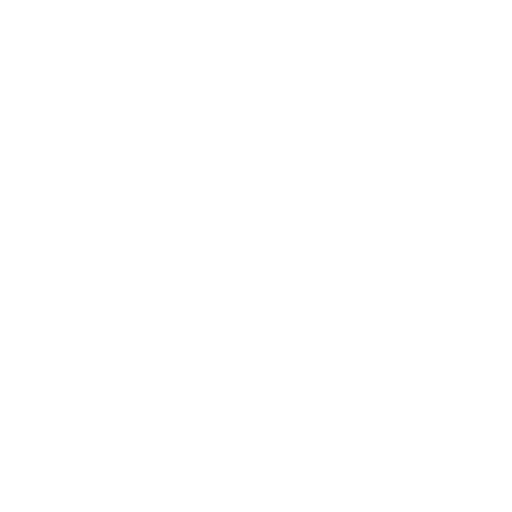
t = 0.00 s
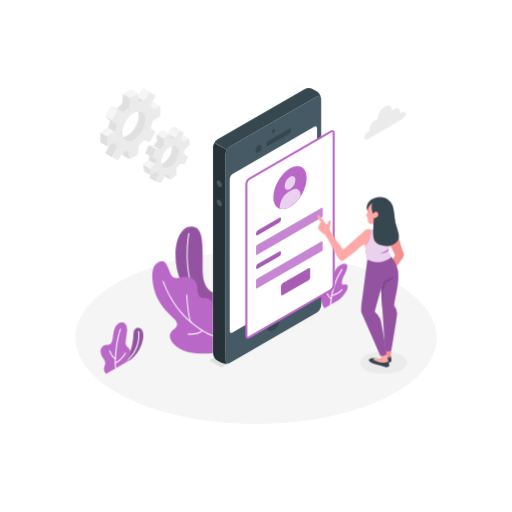
t = 1.00 s
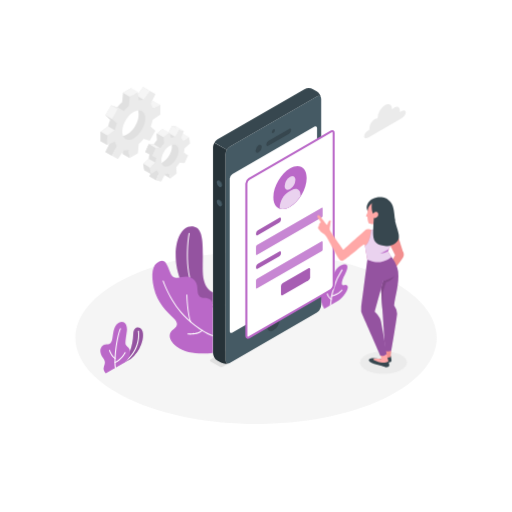
t = 1.09 s
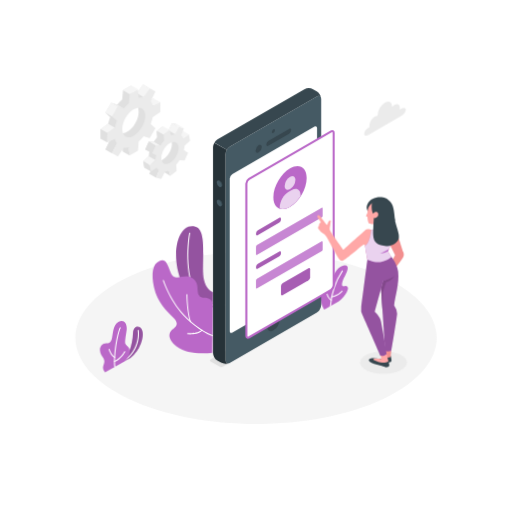
t = 1.28 s
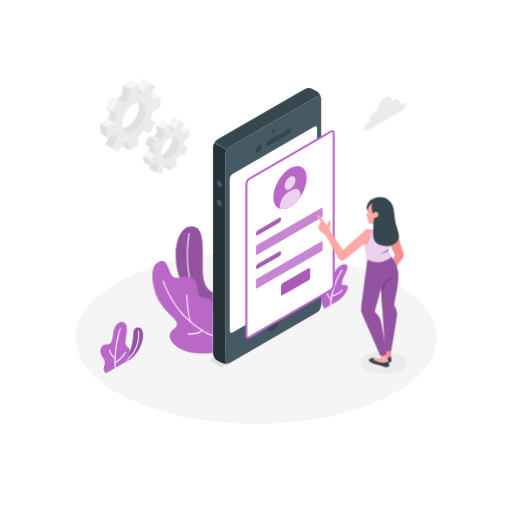
t = 1.66 s
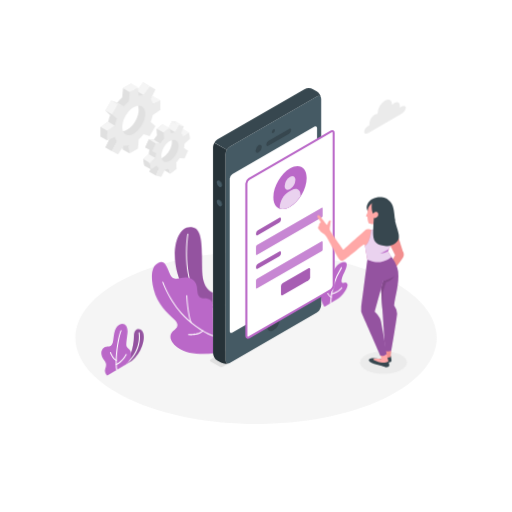
t = 2.07 s

The animated SVG that drew these frames (rendered in a browser with its animation timeline set to each time). Animation: 6 CSS @keyframes rules; one cycle of 2.50 s, repeats indefinitely.

<svg class="animated" id="freepik_stories-mobile-login" xmlns="http://www.w3.org/2000/svg" viewBox="0 0 500 500" version="1.1" xmlns:xlink="http://www.w3.org/1999/xlink" xmlns:svgjs="http://svgjs.com/svgjs"><style>svg#freepik_stories-mobile-login:not(.animated) .animable {opacity: 0;}svg#freepik_stories-mobile-login.animated #freepik--Floor--inject-2 {animation: 1s 1 forwards cubic-bezier(.36,-0.01,.5,1.38) fadeIn;animation-delay: 0s;}svg#freepik_stories-mobile-login.animated #freepik--Shadow--inject-2 {animation: 1s 1 forwards cubic-bezier(.36,-0.01,.5,1.38) slideDown;animation-delay: 0s;}svg#freepik_stories-mobile-login.animated #freepik--Plants--inject-2 {animation: 1s 1 forwards cubic-bezier(.36,-0.01,.5,1.38) slideLeft,1.5s Infinite  linear wind;animation-delay: 0s,1s;}svg#freepik_stories-mobile-login.animated #freepik--Gear--inject-2 {animation: 1s 1 forwards cubic-bezier(.36,-0.01,.5,1.38) lightSpeedRight,1.5s Infinite  linear floating;animation-delay: 0s,1s;}svg#freepik_stories-mobile-login.animated #freepik--Device--inject-2 {animation: 1s 1 forwards cubic-bezier(.36,-0.01,.5,1.38) slideDown;animation-delay: 0s;}svg#freepik_stories-mobile-login.animated #freepik--Character--inject-2 {animation: 1s 1 forwards cubic-bezier(.36,-0.01,.5,1.38) slideDown;animation-delay: 0s;}svg#freepik_stories-mobile-login.animated #freepik--Cloud--inject-2 {animation: 1s 1 forwards cubic-bezier(.36,-0.01,.5,1.38) fadeIn,1.5s Infinite  linear floating;animation-delay: 0s,1s;}            @keyframes fadeIn {                0% {                    opacity: 0;                }                100% {                    opacity: 1;                }            }                    @keyframes slideDown {                0% {                    opacity: 0;                    transform: translateY(-30px);                }                100% {                    opacity: 1;                    transform: translateY(0);                }            }                    @keyframes slideLeft {                0% {                    opacity: 0;                    transform: translateX(-30px);                }                100% {                    opacity: 1;                    transform: translateX(0);                }            }                    @keyframes wind {                0% {                    transform: rotate( 0deg );                }                25% {                    transform: rotate( 1deg );                }                75% {                    transform: rotate( -1deg );                }            }                    @keyframes lightSpeedRight {              from {                transform: translate3d(50%, 0, 0) skewX(-20deg);                opacity: 0;              }              60% {                transform: skewX(10deg);                opacity: 1;              }              80% {                transform: skewX(-2deg);              }              to {                opacity: 1;                transform: translate3d(0, 0, 0);              }            }                    @keyframes floating {                0% {                    opacity: 1;                    transform: translateY(0px);                }                50% {                    transform: translateY(-10px);                }                100% {                    opacity: 1;                    transform: translateY(0px);                }            }        </style><g id="freepik--Floor--inject-2" style="transform-origin: 250px 329.777px 0px;" class="animable"><path d="M125.23,389.24c68.91,32.84,180.63,32.85,249.54,0s68.9-86.09,0-118.93-180.63-32.84-249.54,0S56.33,356.4,125.23,389.24Z" style="fill: rgb(245, 245, 245); transform-origin: 250px 329.777px 0px;" id="elf76blwahfdb" class="animable"></path></g><g id="freepik--Shadow--inject-2" style="transform-origin: 374.53px 354.02px 0px;" class="animable"><ellipse cx="374.53" cy="354.02" rx="22.98" ry="10.95" style="fill: rgb(235, 235, 235); transform-origin: 374.53px 354.02px 0px;" id="elpgvfogz2s37" class="animable"></ellipse></g><g id="freepik--Plants--inject-2" style="transform-origin: 218.959px 293.123px 0px;" class="animable"><path d="M120,355.59l8.13-4.69a32.54,32.54,0,0,0,10-14.07c2.51-6.92,2.16-12.18.36-14.82-2.21-3.25-7.94-2.68-8.17,4.16C129.84,339.65,125.91,349,120,355.59Z" style="fill: rgb(186, 104, 200); transform-origin: 129.963px 337.842px 0px;" id="el87kp245r4f9" class="animable"></path><g id="elteqde8vmfs"><path d="M120,355.59l8.13-4.69a32.54,32.54,0,0,0,10-14.07c2.51-6.92,2.16-12.18.36-14.82-2.21-3.25-7.94-2.68-8.17,4.16C129.84,339.65,125.91,349,120,355.59Z" style="opacity: 0.2; transform-origin: 129.963px 337.842px 0px;" class="animable"></path></g><path d="M120,356.09a.5.5,0,0,1-.28-.91c18.8-13,15.16-31.13,15.12-31.31a.5.5,0,1,1,1-.21c0,.19,3.84,18.94-15.52,32.34A.52.52,0,0,1,120,356.09Z" style="fill: rgb(255, 255, 255); transform-origin: 127.828px 339.672px 0px;" id="elok0x5k475e" class="animable"></path><path d="M103.71,365s-2.83-2.3-2.15-5.42,2.51-5.36-.62-9.38-4-9.38-.26-12.28c2.85-2.25,7.3.93,8.9-5,1.18-4.34.78-13.95,6.31-17.15s9,1.62,8.13,8.14c-.76,5.83-1.84,11.44-1,13,1.62,3,4.39,2.59,4.26,8.07-.11,5.1-4.94,9.32-4.94,9.32Z" style="fill: rgb(186, 104, 200); transform-origin: 112.75px 339.878px 0px;" id="elxqylpe1o53b" class="animable"></path><path d="M113,360.11a.51.51,0,0,1-.5-.44c-1.43-11.85,2-32.31,4.8-38.39A.5.5,0,0,1,118,321a.49.49,0,0,1,.24.66c-2.77,6-6.08,26.52-4.71,37.85a.5.5,0,0,1-.44.55Z" style="fill: rgb(255, 255, 255); transform-origin: 115.227px 340.527px 0px;" id="el0noy2j4xr38" class="animable"></path><path d="M112.73,350.88a.42.42,0,0,1-.22-.05c-3.47-1.69-5.67-7.72-5.76-8a.5.5,0,1,1,.94-.34c0,.06,2.15,5.9,5.26,7.41a.5.5,0,0,1-.22.95Z" style="fill: rgb(255, 255, 255); transform-origin: 109.974px 346.514px 0px;" id="el9oyvo6l87tv" class="animable"></path><path d="M112.67,354.88a.49.49,0,0,1-.46-.32.5.5,0,0,1,.27-.65c5.84-2.34,9.48-9.29,9.52-9.37a.5.5,0,0,1,.89.46c-.16.3-3.85,7.36-10,9.84A.43.43,0,0,1,112.67,354.88Z" style="fill: rgb(255, 255, 255); transform-origin: 117.559px 349.575px 0px;" id="elk1c7lsq7nf" class="animable"></path><path d="M316.8,301.08S312.43,294,312,286.31s1.26-10.89,3.58-11.81,2.5,1.91,3.69,3.58,3.62.72,4.52-4.49,4.18-14,11-15.71c7.5-1.86,3.48,6.94,1.59,10.37s-3.35,8.11-2.11,9.38,3.17-1.08,5,1.1c2.23,2.63-4.7,12.1-8.68,14.39Z" style="fill: rgb(186, 104, 200); transform-origin: 325.818px 279.352px 0px;" id="elfvh8kl7a5bc" class="animable"></path><path d="M322.79,298.11h0a.5.5,0,0,1-.48-.52,72,72,0,0,1,11.2-34.8.49.49,0,0,1,.7-.11.5.5,0,0,1,.11.69,71.08,71.08,0,0,0-11,34.27A.5.5,0,0,1,322.79,298.11Z" style="fill: rgb(255, 255, 255); transform-origin: 328.361px 280.345px 0px;" id="elv49bd5s74c" class="animable"></path><path d="M323.36,292.2a.53.53,0,0,1-.24-.06c-2.8-1.55-4.35-6.15-4.41-6.34a.5.5,0,0,1,.31-.64.5.5,0,0,1,.63.32s1.5,4.43,4,5.78a.51.51,0,0,1,.19.68A.49.49,0,0,1,323.36,292.2Z" style="fill: rgb(255, 255, 255); transform-origin: 321.291px 288.669px 0px;" id="el1itxlsze5na" class="animable"></path><path d="M323.85,289.17a.5.5,0,0,1-.48-.38.49.49,0,0,1,.36-.6c7.22-1.83,9.72-5.61,9.74-5.65a.5.5,0,0,1,.85.54c-.11.17-2.71,4.14-10.34,6.08Z" style="fill: rgb(255, 255, 255); transform-origin: 328.876px 285.738px 0px;" id="elfcs8yp7w44d" class="animable"></path><path d="M208,285.54s-9.59-2.34-10.09-20.3c-.53-19.38,2.35-42-9-43.83s-17.65,12-17.51,28.15c.13,14.14,5.83,44.84,36.56,50.86Z" style="fill: rgb(186, 104, 200); transform-origin: 189.699px 260.833px 0px;" id="el3gr1b0d76kk" class="animable"></path><g id="elp5wba2kt2fs"><path d="M208,285.54s-9.59-2.34-10.09-20.3c-.53-19.38,2.35-42-9-43.83s-17.65,12-17.51,28.15c.13,14.14,5.83,44.84,36.56,50.86Z" style="opacity: 0.2; transform-origin: 189.699px 260.833px 0px;" class="animable"></path></g><path d="M208,298.58h-.09c-6.91-1.26-12.54-5.07-16.73-11.31-12.42-18.53-8.51-53.13-7.22-59.17a.51.51,0,0,1,.59-.39.52.52,0,0,1,.39.6c-1.27,6-5.16,40.16,7.07,58.4a24.12,24.12,0,0,0,16.08,10.88.5.5,0,0,1,.4.59A.49.49,0,0,1,208,298.58Z" style="fill: rgb(255, 255, 255); transform-origin: 195.424px 263.141px 0px;" id="eldbab05195x5" class="animable"></path><path d="M208,344.67c-9.91,1.34-26,1.32-35.29-6s-7.35-13.62-3.78-16.25,6.67-5.63.53-11.47-16-15.22-19.2-29.29-1.62-22.87,4.66-25.8c6.09-2.84,7.7,1.68,11.43,11s12.12,1.33,19.3,4.24,6.89,8.67,7.34,13.62,2.82,6.32,6.89,6.32,8.12,2.34,8.12,7Z" style="fill: rgb(186, 104, 200); transform-origin: 178.325px 300.184px 0px;" id="el5gkd0hf10f6" class="animable"></path><path d="M208,328.33a.3.3,0,0,1-.13,0c-.43-.12-10.68-3.1-25.61-16.81-15.9-14.6-23.4-36.5-23.48-36.72a.51.51,0,0,1,.32-.63.5.5,0,0,1,.63.31c.07.22,7.5,21.88,23.21,36.3,14.72,13.53,25.09,16.56,25.2,16.59a.5.5,0,0,1,.34.62A.49.49,0,0,1,208,328.33Z" style="fill: rgb(255, 255, 255); transform-origin: 183.629px 301.241px 0px;" id="elpnaut69w1cj" class="animable"></path><path d="M186.43,315a.48.48,0,0,1-.46-.32c-3.21-8.24-3.94-25.87-4-26.62a.51.51,0,0,1,.48-.52.53.53,0,0,1,.52.48c0,.18.75,18.21,3.9,26.3a.5.5,0,0,1-.29.65A.52.52,0,0,1,186.43,315Z" style="fill: rgb(255, 255, 255); transform-origin: 184.437px 301.27px 0px;" id="elqu1m8jy9u1" class="animable"></path><path d="M186.35,326.85a23.62,23.62,0,0,1-2.76-.14.5.5,0,1,1,.12-1c.09,0,9.4,1.06,13.67-3.29a.5.5,0,1,1,.71.7C195,326.31,189.61,326.85,186.35,326.85Z" style="fill: rgb(255, 255, 255); transform-origin: 190.704px 324.547px 0px;" id="el2fpasg13s4c" class="animable"></path></g><g id="freepik--Gear--inject-2" style="transform-origin: 141.93px 132.29px 0px;" class="animable"><path d="M179.15,137.49l-1.08-6.23-5.56,3.66a7.71,7.71,0,0,0-2.11-2.57l2.66-7.2-5-1.11-3.66,7a13.63,13.63,0,0,0-3.81,1.24L159,127l-5.94,4.67.39,6.2a33.37,33.37,0,0,0-3.28,4.34l-4.9-.25-3.44,7.71,4.21,1.8a24.68,24.68,0,0,0-.83,4.88l-5.35,4.92,1.07,6.24,5.57-3.66a7.56,7.56,0,0,0,2.11,2.56L146,173.62l5,1.1,5.24-5.1c1.21-.19.91-2.47,2.23-3.12l1.59,5.26,5.93-4.66-.15-2.44c1.2-1.34,5.74-4.29,6.72-5.83l1.23-2,3.44-7.71-1.6-2.9-1.78-3.78ZM161,158c-4.56,3.58-6,4.37-6.77-.42s1.84-12.07,6.4-15.66,6.3-3.84,7.12.94S165.57,154.46,161,158Z" style="fill: rgb(224, 224, 224); transform-origin: 159.505px 149.38px 0px;" id="eli09qb8x28k" class="animable"></path><polygon points="168.1 124.04 174.59 127.78 170.93 134.76 164.44 131.02 168.1 124.04" style="fill: rgb(245, 245, 245); transform-origin: 169.515px 129.4px 0px;" id="elhcizjkuoof" class="animable"></polygon><polygon points="184.56 135 179 138.66 172.51 134.92 178.07 131.26 184.56 135" style="fill: rgb(245, 245, 245); transform-origin: 178.535px 134.96px 0px;" id="elfhb07ul9uyw" class="animable"></polygon><polygon points="183.67 152.83 179.46 151.04 172.97 147.3 177.18 149.09 183.67 152.83" style="fill: rgb(224, 224, 224); transform-origin: 178.32px 150.065px 0px;" id="el6dsrigx9224" class="animable"></polygon><polygon points="145.99 173.62 152.48 177.35 155.14 170.15 148.65 166.41 145.99 173.62" style="fill: rgb(224, 224, 224); transform-origin: 150.565px 171.88px 0px;" id="el6f1epbalrpw" class="animable"></polygon><polygon points="166.49 175.5 160.01 171.76 158.42 166.5 164.91 170.24 166.49 175.5" style="fill: rgb(224, 224, 224); transform-origin: 162.455px 171px 0px;" id="el2rjbz6avznz" class="animable"></polygon><path d="M185.63,141.23,184.56,135,179,138.66a7.74,7.74,0,0,0-2.12-2.57l2.66-7.2-4.95-1.11-3.67,7a13.63,13.63,0,0,0-3.81,1.24l-1.58-5.26-5.94,4.67.39,6.2A33.37,33.37,0,0,0,156.7,146l-4.91-.25-3.44,7.71,4.21,1.8a25.4,25.4,0,0,0-.83,4.89L146.39,165l1.07,6.24,5.56-3.66a7.7,7.7,0,0,0,2.12,2.56l-2.66,7.2,5,1.11,3.66-7a13.31,13.31,0,0,0,3.82-1.25l1.58,5.26,5.94-4.66-.39-6.2a33.37,33.37,0,0,0,3.28-4.34l4.91.24,3.44-7.71L179.45,151a24.81,24.81,0,0,0,.84-4.89ZM167.5,161.78c-4.55,3.58-8.91,2.61-9.74-2.17s2.2-11.57,6.76-15.15,8.91-2.6,9.74,2.18S172.06,158.2,167.5,161.78Z" style="fill: rgb(235, 235, 235); transform-origin: 166.01px 153.115px 0px;" id="el2oorbgzfdrl" class="animable"></path><polygon points="165.53 130.74 159.04 127 153.1 131.67 159.59 135.41 165.53 130.74" style="fill: rgb(245, 245, 245); transform-origin: 159.315px 131.205px 0px;" id="ell9kctiqehyj" class="animable"></polygon><polygon points="153.1 131.67 153.49 137.87 159.98 141.61 159.59 135.41 153.1 131.67" style="fill: rgb(224, 224, 224); transform-origin: 156.54px 136.64px 0px;" id="ell3af6s900mg" class="animable"></polygon><polygon points="156.7 145.95 150.21 142.21 145.31 141.97 151.79 145.71 156.7 145.95" style="fill: rgb(245, 245, 245); transform-origin: 151.005px 143.96px 0px;" id="elcqm9za33g6k" class="animable"></polygon><polygon points="145.31 141.97 141.87 149.67 148.35 153.41 151.79 145.71 145.31 141.97" style="fill: rgb(224, 224, 224); transform-origin: 146.83px 147.69px 0px;" id="el71hjmp749v5" class="animable"></polygon><polygon points="151.73 160.09 145.25 156.35 139.9 161.27 146.38 165.01 151.73 160.09" style="fill: rgb(245, 245, 245); transform-origin: 145.815px 160.68px 0px;" id="eltb2kstbc0o" class="animable"></polygon><polygon points="147.46 171.25 140.97 167.51 139.9 161.27 146.38 165.01 147.46 171.25" style="fill: rgb(224, 224, 224); transform-origin: 143.68px 166.26px 0px;" id="el3yoedt1adt" class="animable"></polygon><polygon points="174.59 127.78 168.1 124.04 173.06 125.15 179.54 128.89 174.59 127.78" style="fill: rgb(245, 245, 245); transform-origin: 173.82px 126.465px 0px;" id="el6ghcea8m8cf" class="animable"></polygon><path d="M150.09,109.21V99.9l-7.41,3.34a13.36,13.36,0,0,0-2-4.41l4.67-9.41-5.7-3.29-5.82,8.75a13.21,13.21,0,0,0-4.82.47l-.82-8.09-8.06,4.66-.81,9a39.68,39.68,0,0,0-4.82,5.1l-5.82-2-5.7,9.88,4.66,4a40.21,40.21,0,0,0-2,6.72l-7.41,5.21v9.32l7.41-3.34a13.36,13.36,0,0,0,2,4.41L103,149.64l5.7,3.29,5.82-8.75a13.23,13.23,0,0,0,4.82-.47l.81,8.09,8.06-4.66.82-9a15.2,15.2,0,0,0,6.46-4.54l4.18,1.47,5.7-9.87-3.5-3a20.81,20.81,0,0,0,.83-7.73Zm-25.93,23.26c-6.18,3.57-10,1-10-6.11s5.11-15.9,11.3-19.47,9.93-1,9.93,6.17S130.35,128.89,124.16,132.47Z" style="fill: rgb(224, 224, 224); transform-origin: 124.16px 119.53px 0px;" id="el7g0fnlepw5l" class="animable"></path><polygon points="146.13 89.86 139.65 86.13 133.83 94.88 140.31 98.62 146.13 89.86" style="fill: rgb(245, 245, 245); transform-origin: 139.98px 92.375px 0px;" id="eltu0msrut1zk" class="animable"></polygon><polygon points="156.58 103.64 150.09 99.9 142.68 103.24 149.17 106.98 156.58 103.64" style="fill: rgb(245, 245, 245); transform-origin: 149.63px 103.44px 0px;" id="elst6icn5s4k" class="animable"></polygon><polygon points="126.61 155.54 120.13 151.8 119.32 143.71 125.8 147.45 126.61 155.54" style="fill: rgb(224, 224, 224); transform-origin: 122.965px 149.625px 0px;" id="el4124ezyyv0p" class="animable"></polygon><polygon points="102.97 149.64 109.46 153.38 114.13 143.97 107.64 140.23 102.97 149.64" style="fill: rgb(224, 224, 224); transform-origin: 108.55px 146.805px 0px;" id="elowut2zwj63" class="animable"></polygon><path d="M156.58,113v-9.31L149.17,107a13.17,13.17,0,0,0-2-4.41l4.67-9.41-5.7-3.3-5.82,8.76a13,13,0,0,0-4.82.47L134.68,91l-8.06,4.66-.82,9a40.38,40.38,0,0,0-4.82,5.1l-5.82-2-5.7,9.88,4.67,4a39.29,39.29,0,0,0-2,6.72l-7.41,5.21v9.32l7.41-3.34a13.16,13.16,0,0,0,2,4.41l-4.67,9.41,5.7,3.29,5.82-8.75a13.21,13.21,0,0,0,4.82-.47l.82,8.09,8.06-4.66.81-9a39.68,39.68,0,0,0,4.82-5.1l5.82,2,5.7-9.87-4.67-4a39.34,39.34,0,0,0,2-6.72Zm-25.93,23.26c-6.19,3.57-11.21.67-11.21-6.47s5-15.83,11.21-19.41,11.2-.67,11.2,6.47S136.83,132.63,130.65,136.21Z" style="fill: rgb(235, 235, 235); transform-origin: 130.65px 123.27px 0px;" id="el66n682dt3zq" class="animable"></path><polygon points="114.5 106.04 120.98 109.78 115.16 107.75 108.68 104 114.5 106.04" style="fill: rgb(240, 240, 240); transform-origin: 114.83px 106.89px 0px;" id="elulla1w9n6y" class="animable"></polygon><g id="el0ml0gbd3f25"><rect x="103.37" y="107.07" width="11.41" height="7.49" style="fill: rgb(245, 245, 245); transform-origin: 109.075px 110.815px 0px; transform: rotate(-60.02deg);" class="animable"></rect></g><polygon points="102.97 113.88 109.46 117.62 114.13 121.64 107.64 117.91 102.97 113.88" style="fill: rgb(224, 224, 224); transform-origin: 108.55px 117.76px 0px;" id="el13tfttm1ipdr" class="animable"></polygon><polygon points="105.64 124.63 112.13 128.37 104.72 133.58 98.23 129.84 105.64 124.63" style="fill: rgb(245, 245, 245); transform-origin: 105.18px 129.105px 0px;" id="elunpg3c8a72q" class="animable"></polygon><polygon points="98.23 129.84 104.72 133.58 104.72 142.9 98.23 139.16 98.23 129.84" style="fill: rgb(224, 224, 224); transform-origin: 101.475px 136.37px 0px;" id="el6pbh6z74w7j" class="animable"></polygon><polygon points="134.68 91 128.19 87.26 120.13 91.92 126.61 95.66 134.68 91" style="fill: rgb(245, 245, 245); transform-origin: 127.405px 91.46px 0px;" id="el83icvz380wo" class="animable"></polygon></g><g id="freepik--Device--inject-2" style="transform-origin: 265.916px 222.301px 0px;" class="animable"><path d="M217.88,358.05l94-54.28a1.06,1.06,0,0,0,0-2l-8.69-5a3.86,3.86,0,0,0-3.47,0L205.69,351a1.06,1.06,0,0,0,0,2l8.72,5A3.86,3.86,0,0,0,217.88,358.05Z" style="fill: rgb(224, 224, 224); transform-origin: 258.785px 327.398px 0px;" id="ela8nerngomc" class="animable"></path><path d="M309.3,94.2l-84.76,48.94a9.58,9.58,0,0,0-4.33,7.5V351.71c0,2.76,1.94,3.88,4.33,2.5l84.76-48.94a9.55,9.55,0,0,0,4.33-7.5V96.7C313.63,93.94,311.7,92.82,309.3,94.2Z" style="fill: rgb(69, 90, 100); transform-origin: 266.92px 224.205px 0px;" id="ele0xzm40f81l" class="animable"></path><path d="M224.54,143.14,309.3,94.2c2.14-1.24,3.91-.47,4.27,1.68a9.68,9.68,0,0,0-4.27-6.68l-3.52-2a9.57,9.57,0,0,0-8.66,0L212.35,136.1a8.91,8.91,0,0,0-3.06,3.23l12.19,7A8.75,8.75,0,0,1,224.54,143.14Z" style="fill: rgb(55, 71, 79); transform-origin: 261.43px 116.247px 0px;" id="ellh497bh6cmj" class="animable"></path><path d="M208,344.67a9.58,9.58,0,0,0,4.33,7.5l3.53,2a9.7,9.7,0,0,0,7.92.34c-2,.78-3.59-.37-3.59-2.84V150.64a8.8,8.8,0,0,1,1.27-4.27l-12.19-7A8.91,8.91,0,0,0,208,143.6Z" style="fill: rgb(38, 50, 56); transform-origin: 215.89px 247.283px 0px;" id="ela9h9mjexky4" class="animable"></path><path d="M226.87,169.93,307,123.68c1.44-.82,2.6-.15,2.6,1.5V274a5.73,5.73,0,0,1-2.6,4.5l-80.1,46.25c-1.44.83-2.6.16-2.6-1.5V174.43A5.74,5.74,0,0,1,226.87,169.93Z" style="fill: rgb(255, 255, 255); transform-origin: 266.95px 224.218px 0px;" id="elhjjo4mwqexf" class="animable"></path><path d="M266.92,126.29a3.38,3.38,0,0,0-1.52,2.64c0,1,.68,1.37,1.52.88a3.35,3.35,0,0,0,1.52-2.64C268.44,126.2,267.76,125.81,266.92,126.29Z" style="fill: rgb(55, 71, 79); transform-origin: 266.92px 128.055px 0px;" id="elfy82z4lls3" class="animable"></path><path d="M266.92,308.74a13.3,13.3,0,0,0-6,10.42c0,3.83,2.69,5.39,6,3.47a13.31,13.31,0,0,0,6-10.42C272.94,308.38,270.24,306.82,266.92,308.74Z" style="fill: rgb(55, 71, 79); transform-origin: 266.92px 315.685px 0px;" id="el4bd5vqcstfk" class="animable"></path><path d="M252.53,141.77a6.73,6.73,0,0,0-3,5.28c0,1.94,1.36,2.73,3,1.76a6.73,6.73,0,0,0,3.05-5.28C255.58,141.59,254.22,140.8,252.53,141.77Z" style="fill: rgb(55, 71, 79); transform-origin: 252.555px 145.29px 0px;" id="ell979x93ilae" class="animable"></path><path d="M260,141.11c0,1.3,1,1.79,2.17,1.1l20-11.57a4.64,4.64,0,0,0,2.17-3.6c0-1.29-1-1.78-2.17-1.09l-20,11.57A4.64,4.64,0,0,0,260,141.11Z" style="fill: rgb(55, 71, 79); transform-origin: 272.17px 134.08px 0px;" id="elbicdjdcagg7" class="animable"></path><path d="M214.76,176.37a5.39,5.39,0,0,1,2.44,4.22c0,1.56-1.09,2.19-2.44,1.41a5.4,5.4,0,0,1-2.43-4.22C212.33,176.23,213.42,175.6,214.76,176.37Z" style="fill: rgb(55, 71, 79); transform-origin: 214.765px 179.188px 0px;" id="elduexaaucf98" class="animable"></path><path d="M214.76,195.15a5.39,5.39,0,0,1,2.44,4.22c0,1.55-1.09,2.18-2.44,1.41a5.4,5.4,0,0,1-2.43-4.22C212.33,195,213.42,194.37,214.76,195.15Z" style="fill: rgb(55, 71, 79); transform-origin: 214.765px 197.962px 0px;" id="elgk4cogh7epe" class="animable"></path><path d="M214,176.75a5.39,5.39,0,0,1,2.44,4.22c0,1.55-1.09,2.18-2.44,1.41a5.39,5.39,0,0,1-2.44-4.22C211.57,176.6,212.66,176,214,176.75Z" style="fill: rgb(69, 90, 100); transform-origin: 214px 179.568px 0px;" id="eldk3aibi44kq" class="animable"></path><path d="M214,195.52a5.39,5.39,0,0,1,2.44,4.23c0,1.55-1.09,2.18-2.44,1.4a5.36,5.36,0,0,1-2.44-4.22C211.57,195.38,212.66,194.75,214,195.52Z" style="fill: rgb(69, 90, 100); transform-origin: 214px 198.338px 0px;" id="ellibw5xtjc6" class="animable"></path><path d="M325.82,129.89c0-1.66-1.16-2.33-2.6-1.5l-9.59,5.53-70.51,40.72a5.73,5.73,0,0,0-2.6,4.5V327.92c0,1.66,1.16,2.33,2.6,1.5l70.54-40.73,9.56-5.52a5.73,5.73,0,0,0,2.6-4.5Z" style="fill: rgb(255, 255, 255); transform-origin: 283.17px 228.905px 0px;" id="elyqcbwbe193m" class="animable"></path><path d="M326.82,129.89a2.57,2.57,0,0,0-4.1-2.37l-9.15,5.29h0l-70.95,41a6.66,6.66,0,0,0-3.1,5.37V327.92a2.77,2.77,0,0,0,1.26,2.55,2.29,2.29,0,0,0,1.18.31,3.42,3.42,0,0,0,1.66-.49l71-41h0l9.13-5.27a6.75,6.75,0,0,0,3.1-5.37ZM313.59,287.58l0,0-.82.48h0l-70.11,40.48a1,1,0,0,1-.84.18c-.13-.08-.26-.36-.26-.82V179.14a4.81,4.81,0,0,1,2.1-3.64L313.7,135h0l10-5.79a1,1,0,0,1,.84-.18c.13.08.26.36.26.82V278.67a4.81,4.81,0,0,1-2.1,3.64l-9.13,5.27Z" style="fill: rgb(186, 104, 200); transform-origin: 283.181px 228.89px 0px;" id="elv31h61s3b1" class="animable"></path><path d="M283.17,164.46c9-5.18,16.25-1,16.25,9.39s-7.28,23-16.25,28.14-16.25,1-16.25-9.38S274.2,169.65,283.17,164.46Z" style="fill: rgb(186, 104, 200); transform-origin: 283.17px 183.216px 0px;" id="elphvsf48lyis" class="animable"></path><path d="M283.17,172.62c2.91-1.68,5.27-.32,5.27,3a11.65,11.65,0,0,1-5.27,9.13c-2.91,1.68-5.27.32-5.27-3A11.65,11.65,0,0,1,283.17,172.62Z" style="fill: rgb(186, 104, 200); transform-origin: 283.17px 178.685px 0px;" id="el54hcewsmht" class="animable"></path><path d="M293.44,190.54c0-5.52-3.87-7.76-8.66-5l-3,1.73c-4.78,2.76-8.66,9.48-8.66,15v1.49c2.77.91,6.25.42,10-1.77a32,32,0,0,0,10.27-10.17Z" style="fill: rgb(186, 104, 200); transform-origin: 283.28px 194.276px 0px;" id="eljm9l5c0ukv7" class="animable"></path><g id="eln91zljm3tga"><path d="M283.17,172.62c2.91-1.68,5.27-.32,5.27,3a11.65,11.65,0,0,1-5.27,9.13c-2.91,1.68-5.27.32-5.27-3A11.65,11.65,0,0,1,283.17,172.62Z" style="fill: rgb(255, 255, 255); opacity: 0.7; transform-origin: 283.17px 178.685px 0px;" class="animable"></path></g><g id="elypyarw16u0l"><path d="M293.44,190.54c0-5.52-3.87-7.76-8.66-5l-3,1.73c-4.78,2.76-8.66,9.48-8.66,15v1.49c2.77.91,6.25.42,10-1.77a32,32,0,0,0,10.27-10.17Z" style="fill: rgb(255, 255, 255); opacity: 0.7; transform-origin: 283.28px 194.276px 0px;" class="animable"></path></g><path d="M251.73,224.84l20.91-12.07c1-.55,1.73-.11,1.73,1v.69a3.82,3.82,0,0,1-1.73,3l-20.91,12.07c-.95.55-1.73.1-1.73-1v-.69A3.83,3.83,0,0,1,251.73,224.84Z" style="fill: rgb(186, 104, 200); transform-origin: 262.185px 221.149px 0px;" id="el26r98xmw4mu" class="animable"></path><g id="elju2rd85chn"><path d="M251.73,224.84l20.91-12.07c1-.55,1.73-.11,1.73,1v.69a3.82,3.82,0,0,1-1.73,3l-20.91,12.07c-.95.55-1.73.1-1.73-1v-.69A3.83,3.83,0,0,1,251.73,224.84Z" style="opacity: 0.1; transform-origin: 262.185px 221.149px 0px;" class="animable"></path></g><path d="M250.87,239.41l63.26-36.52c.47-.28.86-.06.86.5v7.38a1.94,1.94,0,0,1-.86,1.5l-63.26,36.52c-.48.28-.87.05-.87-.5v-7.38A1.92,1.92,0,0,1,250.87,239.41Z" style="fill: rgb(186, 104, 200); transform-origin: 282.495px 225.839px 0px;" id="el48ahb3j76wu" class="animable"></path><g id="elwcwt704y4xc"><path d="M250.87,239.41l63.26-36.52c.47-.28.86-.06.86.5v7.38a1.94,1.94,0,0,1-.86,1.5l-63.26,36.52c-.48.28-.87.05-.87-.5v-7.38A1.92,1.92,0,0,1,250.87,239.41Z" style="fill: rgb(255, 255, 255); opacity: 0.2; transform-origin: 282.495px 225.839px 0px;" class="animable"></path></g><path d="M251.73,257.67l20.91-12.07c1-.55,1.73-.1,1.73,1v.69a3.81,3.81,0,0,1-1.73,3l-20.91,12.07c-.95.56-1.73.11-1.73-1v-.69A3.85,3.85,0,0,1,251.73,257.67Z" style="fill: rgb(186, 104, 200); transform-origin: 262.185px 253.983px 0px;" id="el9olu356k7pd" class="animable"></path><g id="elgaw8tyuszoj"><path d="M251.73,257.67l20.91-12.07c1-.55,1.73-.1,1.73,1v.69a3.81,3.81,0,0,1-1.73,3l-20.91,12.07c-.95.56-1.73.11-1.73-1v-.69A3.85,3.85,0,0,1,251.73,257.67Z" style="opacity: 0.1; transform-origin: 262.185px 253.983px 0px;" class="animable"></path></g><path d="M250.87,272.24l63.26-36.52c.47-.28.86-.05.86.5v7.38a1.94,1.94,0,0,1-.86,1.5l-63.26,36.52c-.48.28-.87.06-.87-.5v-7.38A1.92,1.92,0,0,1,250.87,272.24Z" style="fill: rgb(186, 104, 200); transform-origin: 282.495px 258.671px 0px;" id="elpk563nbdj7" class="animable"></path><g id="elzul87bjzjfs"><path d="M250.87,272.24l63.26-36.52c.47-.28.86-.05.86.5v7.38a1.94,1.94,0,0,1-.86,1.5l-63.26,36.52c-.48.28-.87.06-.87-.5v-7.38A1.92,1.92,0,0,1,250.87,272.24Z" style="fill: rgb(255, 255, 255); opacity: 0.2; transform-origin: 282.495px 258.671px 0px;" class="animable"></path></g><path d="M276.1,276.43l25-14.41c1-.56,1.74-.11,1.74,1v7.72a3.82,3.82,0,0,1-1.74,3l-25,14.42c-1,.55-1.73.1-1.73-1v-7.73A3.86,3.86,0,0,1,276.1,276.43Z" style="fill: rgb(186, 104, 200); transform-origin: 288.605px 275.087px 0px;" id="elshe5seddvf" class="animable"></path><g id="ela493uuezun7"><path d="M276.1,276.43l25-14.41c1-.56,1.74-.11,1.74,1v7.72a3.82,3.82,0,0,1-1.74,3l-25,14.42c-1,.55-1.73.1-1.73-1v-7.73A3.86,3.86,0,0,1,276.1,276.43Z" style="opacity: 0.1; transform-origin: 288.605px 275.087px 0px;" class="animable"></path></g></g><g id="freepik--Character--inject-2" style="transform-origin: 352.14px 275.567px 0px;" class="animable"><path d="M335.3,243.85s-12.28-16.94-13-19c-.57-1.52,0-3.78.18-4.83s.34-3.39.52-4c.3-1.14-1.17-.91-2,.13s-1.11,3.12-1.54,3.46-3.7-4.43-5.41-6.63-2.78-3.54-3.83-2.72c-.75.59-.19,1.87,1.05,3.75a33.77,33.77,0,0,1,2,3.15c.19.41-.83.44-1.38,1.29-.43.66,0,1.73-.6,2.24a1.89,1.89,0,0,0-.48,2.47,16.34,16.34,0,0,0,4.23,4.48c1.84,1.27,2.58,1.72,3.67,3.45s10.87,19.4,11.53,20.46,1.93,3.22,3.86,3.28,17.73-13.54,18.54-14.22c2.6-2.17,3.43-2.48,3.87-.53a19.25,19.25,0,0,1,.34,2.1c.31,2.48,2,11.34,2,11.34s8,3.87,14.57,2,8.79-4.66,8.79-4.66l-3.29-5.36c.89-2.21,5-11.17,6.33-17.44l-20.6-3.33c-.42-.09-1.1-.26-2-.49-1.13-.3-4-1.29-6.17.61-7.08,6.17-21.16,19-21.16,19" style="fill: rgb(255, 168, 167); transform-origin: 347.566px 233.024px 0px;" id="el5ko025mh42q" class="animable"></path><path d="M376.14,347.79l-3.69,5.13a12.26,12.26,0,0,0,5.36,1.15c3.31.12,4.22-1,4.34-1.22.56-1.2-.31-3.36-.55-5.22Z" style="fill: rgb(55, 71, 79); transform-origin: 377.392px 350.855px 0px;" id="el7xxayxmnld7" class="animable"></path><path d="M372.66,350.46s-4.48-.29-7.57-.67-5.54,1.12-4.82,2.39,2.43,2.33,5.09,3.22c2.27.77,5,1.32,7.36,2s4,1.57,5.37,1.09c1.53-.53,2.19-1.14,2.06-2.26a48.54,48.54,0,0,0-1.24-4.72Z" style="fill: rgb(55, 71, 79); transform-origin: 370.155px 354.178px 0px;" id="elt2iajakeimm" class="animable"></path><path d="M382.15,342.64s-.56,4.66-.6,5.66-4.55,1.32-5.41-.51l-.14-5.7Z" style="fill: rgb(242, 143, 143); transform-origin: 379.075px 345.599px 0px;" id="elgmspu1t1zb" class="animable"></path><path d="M377.61,345.5l1.61,7.08s.15.86-3.53,1.41-9.46-1.93-10.45-2.43-1.1-1.51,2.52-1.31,4.9.21,4.9.21l-1.18-3.13Z" style="fill: rgb(255, 168, 167); transform-origin: 371.933px 349.785px 0px;" id="elsa5zu4puqus" class="animable"></path><path d="M385.19,228l2.55-.71s5.33,16.87,5.92,18.5,1.26,3.35.11,5.36c-1.37,2.39-8.58,12-8.58,12l-4.58-4.48,5.2-9.52-4.6-9.3Z" style="fill: rgb(242, 143, 143); transform-origin: 387.504px 245.22px 0px;" id="elzmh4rskoqn" class="animable"></path><path d="M359,206.09a7.52,7.52,0,0,1,.11-7.27c2.54-4.71,8.2-7,14.94-6.13,3.12.41,6.8,3,8.81,6.87,2.22,4.29,2.43,12.93,3,16.2Z" style="fill: rgb(55, 71, 79); transform-origin: 371.989px 204.134px 0px;" id="elf0kl7s39kq" class="animable"></path><path d="M358.82,207.94s-1.6,3.05-1.32,3.33a4.19,4.19,0,0,0,1.34.5Z" style="fill: rgb(255, 168, 167); transform-origin: 358.154px 209.855px 0px;" id="elox13v1w1dar" class="animable"></path><path d="M363.68,198.3c-1.74,1.13-4.74,3.21-4.87,10.06-.14,7,.86,9.31,1.9,10.12.7.55,4.81.27,6.57-.14s6.83-2.92,8.66-6.73c2.15-4.48,1.71-11-1.48-13A11.14,11.14,0,0,0,363.68,198.3Z" style="fill: rgb(255, 168, 167); transform-origin: 368.032px 207.923px 0px;" id="eli90bu0wj3kj" class="animable"></path><path d="M382.15,250.82c3.08,4.8,6,9,6.64,14.42,1.32,11.39-3,24.41-3.93,32.84a15.19,15.19,0,0,1,2.9,8.22c0,3.49-5.61,36.34-5.61,36.34s-4.08,1.24-6.15-.55l-3.85-60.43,2-7.36Z" style="fill: rgb(186, 104, 200); transform-origin: 380.594px 296.939px 0px;" id="elkbl061xjih" class="animable"></path><g id="elupsa6nvfwg"><path d="M382.15,250.82c3.08,4.8,6,9,6.64,14.42,1.32,11.39-3,24.41-3.93,32.84a15.19,15.19,0,0,1,2.9,8.22c0,3.49-5.61,36.34-5.61,36.34s-4.08,1.24-6.15-.55l-3.85-60.43,2-7.36Z" style="opacity: 0.2; transform-origin: 380.594px 296.939px 0px;" class="animable"></path></g><path d="M372.15,281.66l2-7.36a49.13,49.13,0,0,0,11-4.37s-2.08,3.79-8.06,5.87L374,285.25l-.26,21.65Z" style="fill: rgb(186, 104, 200); transform-origin: 378.65px 288.415px 0px;" id="el36cg2c90oze" class="animable"></path><g id="eldhho44dscpk"><path d="M372.15,281.66l2-7.36a49.13,49.13,0,0,0,11-4.37s-2.08,3.79-8.06,5.87L374,285.25l-.26,21.65Z" style="opacity: 0.3; transform-origin: 378.65px 288.415px 0px;" class="animable"></path></g><path d="M382.15,250.82c1.65,2.7,5.59,7.3,4.75,11.73-1,5.36-3.9,9.13-12.72,11.75l-8.28,30s4.31,4,5.63,7.87,6.08,33.35,6.08,33.35-1.48,2.41-6.13,1.83c0,0-16.21-37-17.35-39.41a12,12,0,0,1-1.37-8.05c.51-3.88,6-46.35,6-46.35Z" style="fill: rgb(186, 104, 200); transform-origin: 369.793px 299.13px 0px;" id="elw32amz017e" class="animable"></path><g id="elox4fiiu0hqt"><path d="M382.15,250.82c1.65,2.7,5.59,7.3,4.75,11.73-1,5.36-3.9,9.13-12.72,11.75l-8.28,30s4.31,4,5.63,7.87,6.08,33.35,6.08,33.35-1.48,2.41-6.13,1.83c0,0-16.21-37-17.35-39.41a12,12,0,0,1-1.37-8.05c.51-3.88,6-46.35,6-46.35Z" style="opacity: 0.2; transform-origin: 369.793px 299.13px 0px;" class="animable"></path></g><path d="M385.19,228l-20.6-3.33c-.42-.09-1.1-.26-2-.49h0s-.88,12.92-6.17,15.88h0c.13.62.24,1.31.34,2.1.31,2.48,2,11.34,2,11.34s8,3.87,14.57,2,8.79-4.66,8.79-4.66l-3.29-5.36C379.75,243.25,383.89,234.29,385.19,228Z" style="fill: rgb(186, 104, 200); transform-origin: 370.805px 240.095px 0px;" id="el1ztyeg1modr" class="animable"></path><g id="el5s2ss1vu6uh"><path d="M385.19,228l-20.6-3.33c-.42-.09-1.1-.26-2-.49h0s-.88,12.92-6.17,15.88h0c.13.62.24,1.31.34,2.1.31,2.48,2,11.34,2,11.34s8,3.87,14.57,2,8.79-4.66,8.79-4.66l-3.29-5.36C379.75,243.25,383.89,234.29,385.19,228Z" style="fill: rgb(255, 255, 255); opacity: 0.7; transform-origin: 370.805px 240.095px 0px;" class="animable"></path></g><path d="M379.76,243.35a58.15,58.15,0,0,1-8.57,4.23,16.1,16.1,0,0,0,7.67-2.12Z" style="fill: rgb(186, 104, 200); transform-origin: 375.475px 245.465px 0px;" id="el2u9i9c8izmd" class="animable"></path><path d="M363.17,198.64s-1,6.5,1.36,10.32c0,0,.88-2.59,3.07-2.1s2.31,3.38.77,5a3.19,3.19,0,0,1-3.24,1s-.35,4.7-.54,8.64-1.23,12.53,3.2,16,15.55,4.69,20.76-2.59c2.9-4.05-.95-11.21-2.74-19.24-1.65-7.38-2.58-18.32-10.41-20.08S363.17,198.64,363.17,198.64Z" style="fill: rgb(55, 71, 79); transform-origin: 376.279px 217.728px 0px;" id="eljxye8ig65i" class="animable"></path></g><g id="freepik--Cloud--inject-2" style="transform-origin: 375.91px 119.591px 0px;" class="animable"><path d="M391.9,109.83l-1.65,1a8.7,8.7,0,0,0,.23-1.79c0-3.35-2.35-4.7-5.25-3a9.26,9.26,0,0,0-2.33,2v0c0-4.5-3.16-6.33-7.06-4.08a15.61,15.61,0,0,0-7.06,12.23c0,.23,0,.45,0,.67a4.28,4.28,0,0,0-2.87.66,11.6,11.6,0,0,0-5.25,9.09,6.1,6.1,0,0,0,.13,1.26l-.88.51c-2.39,1.38-4.33,4.07-4.33,6s1.94,2.39,4.33,1l32-18.45c2.39-1.38,4.33-4.07,4.33-6S394.29,108.44,391.9,109.83Z" style="fill: rgb(235, 235, 235); transform-origin: 375.91px 119.591px 0px;" id="ellkwie5i03z" class="animable"></path></g><defs>     <filter id="active" height="200%">         <feMorphology in="SourceAlpha" result="DILATED" operator="dilate" radius="2"></feMorphology>                <feFlood flood-color="#32DFEC" flood-opacity="1" result="PINK"></feFlood>        <feComposite in="PINK" in2="DILATED" operator="in" result="OUTLINE"></feComposite>        <feMerge>            <feMergeNode in="OUTLINE"></feMergeNode>            <feMergeNode in="SourceGraphic"></feMergeNode>        </feMerge>    </filter>    <filter id="hover" height="200%">        <feMorphology in="SourceAlpha" result="DILATED" operator="dilate" radius="2"></feMorphology>                <feFlood flood-color="#ff0000" flood-opacity="0.5" result="PINK"></feFlood>        <feComposite in="PINK" in2="DILATED" operator="in" result="OUTLINE"></feComposite>        <feMerge>            <feMergeNode in="OUTLINE"></feMergeNode>            <feMergeNode in="SourceGraphic"></feMergeNode>        </feMerge>            <feColorMatrix type="matrix" values="0   0   0   0   0                0   1   0   0   0                0   0   0   0   0                0   0   0   1   0 "></feColorMatrix>    </filter></defs></svg>